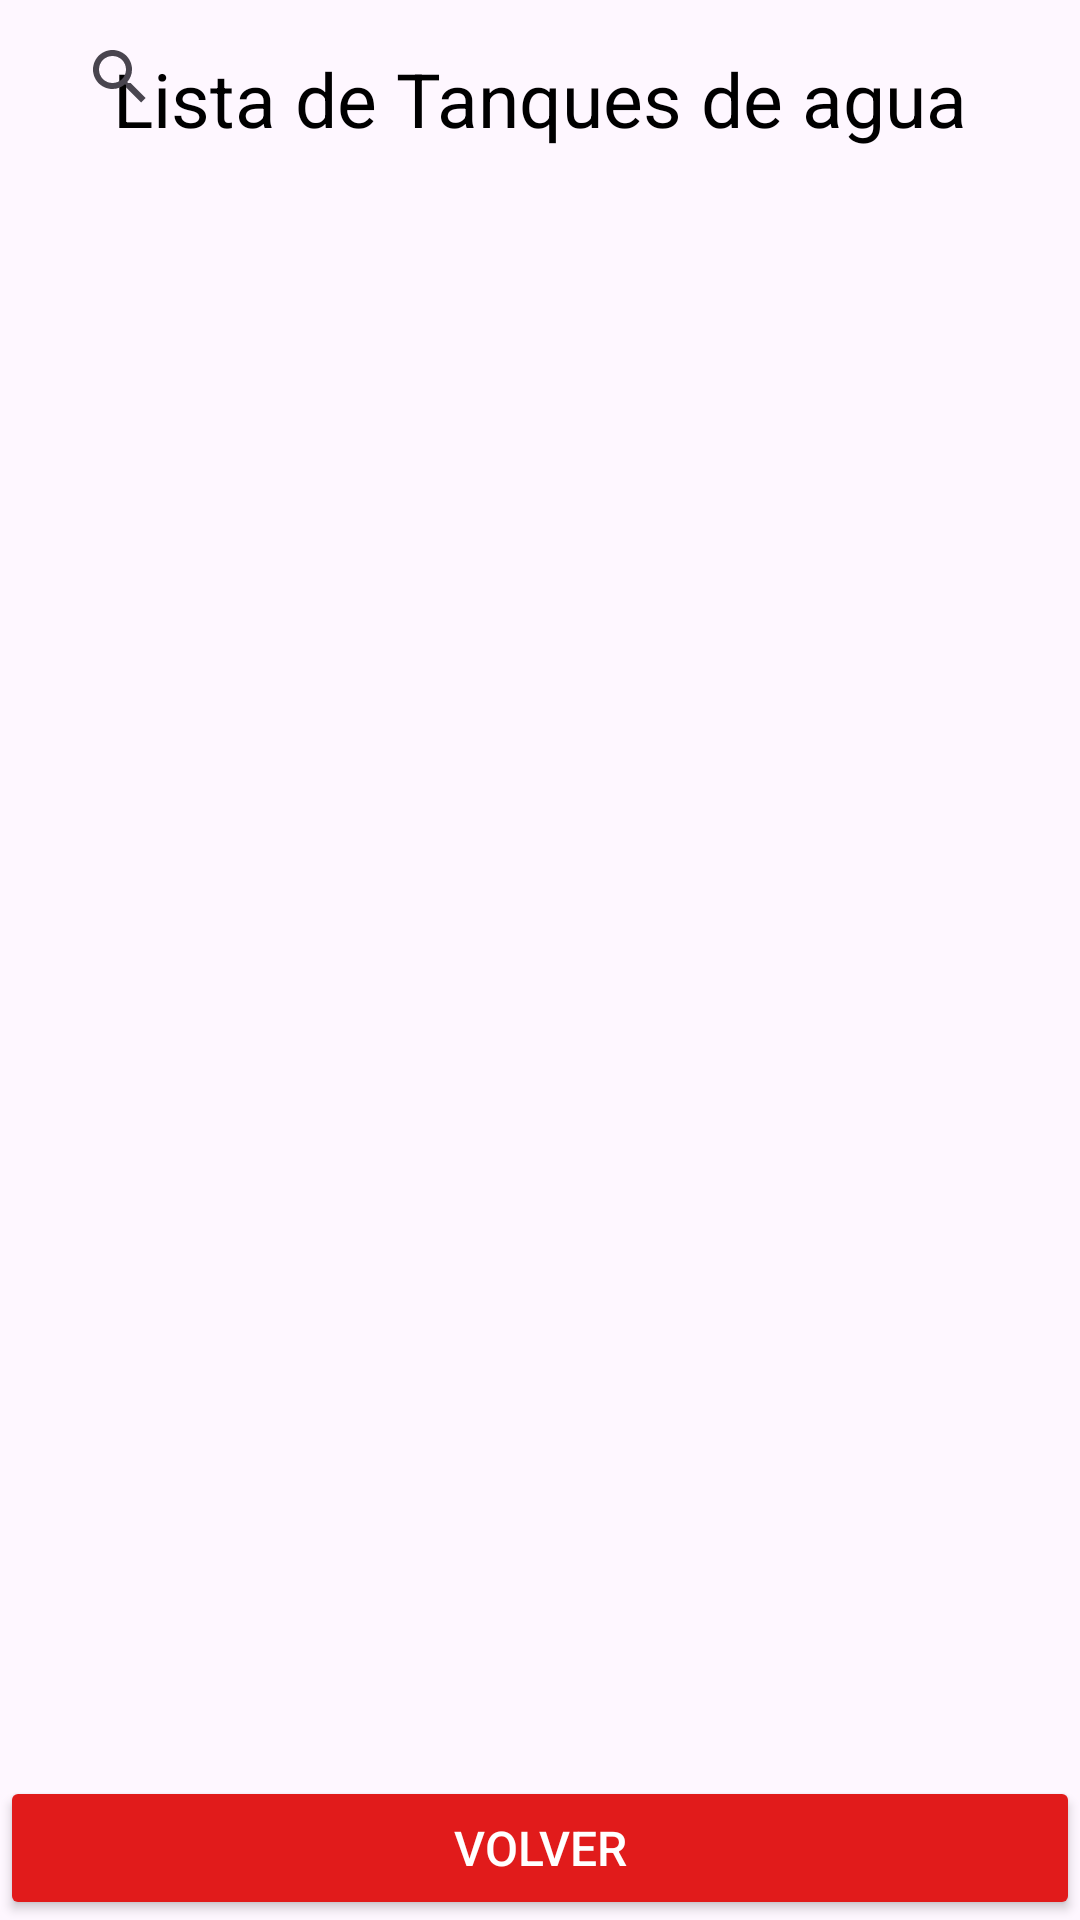

Produce the Android XML layout that renders to this screen, including the resource entries it uses.
<!-- AndroidManifest.xml: application theme Theme.Aplicacion11 -->
<!-- res/layout/activity_lista.xml -->
<?xml version="1.0" encoding="utf-8"?>
<androidx.constraintlayout.widget.ConstraintLayout xmlns:android="http://schemas.android.com/apk/res/android"
    xmlns:app="http://schemas.android.com/apk/res-auto"
    xmlns:tools="http://schemas.android.com/tools"
    android:id="@+id/main"
    android:layout_width="match_parent"
    android:layout_height="match_parent"
    android:background="@mipmap/fondo"
    tools:context=".Lista">

    <TextView
        android:id="@+id/textView"
        android:layout_width="wrap_content"
        android:layout_height="wrap_content"
        android:layout_marginStart="16dp"
        android:layout_marginTop="16dp"
        android:layout_marginEnd="16dp"
        android:text="Lista de Tanques de agua"
        android:textColor="@color/black"
        android:textSize="25sp"
        app:layout_constraintTop_toTopOf="parent"
        app:layout_constraintStart_toStartOf="parent"
        app:layout_constraintEnd_toEndOf="parent"
        tools:ignore="HardcodedText" />

    <ListView
        android:id="@+id/listTanque"
        android:layout_width="match_parent"
        android:layout_height="0dp"
        app:layout_constraintBottom_toTopOf="@+id/btnVolver"
        app:layout_constraintEnd_toEndOf="parent"
        app:layout_constraintHorizontal_bias="0.0"
        app:layout_constraintStart_toStartOf="parent"
        app:layout_constraintTop_toBottomOf="@+id/textView" />

    <TextView
        android:id="@+id/tv1"
        android:layout_width="wrap_content"
        android:layout_height="wrap_content"
        tools:layout_editor_absoluteY="702dp"
        tools:ignore="MissingConstraints" />
    <Button
        android:id="@+id/btnVolver"
        android:layout_width="0dp"
        android:layout_height="wrap_content"
        android:layout_weight="1"
        android:backgroundTint="#E11B1B"
        android:onClick="volver"
        android:text="Volver"
        android:textColor="@android:color/white"
        android:textSize="16sp"
        app:layout_constraintBottom_toBottomOf="parent"
        app:layout_constraintEnd_toEndOf="parent"
        app:layout_constraintHorizontal_bias="0.0"
        app:layout_constraintStart_toStartOf="parent"
        app:layout_constraintTop_toBottomOf="@+id/listTanque"
        tools:ignore="HardcodedText,MissingConstraints" />

    <SearchView
        android:id="@+id/txtBuscar"
        android:layout_width="0dp"
        android:layout_height="wrap_content"
        android:layout_marginStart="16dp"
        android:layout_marginEnd="16dp"
        app:layout_constraintBottom_toTopOf="@+id/listTanque"
        app:layout_constraintEnd_toEndOf="parent"
        app:layout_constraintHorizontal_bias="0.0"
        app:layout_constraintStart_toStartOf="parent"
        app:layout_constraintTop_toTopOf="parent"
        app:layout_constraintVertical_bias="1.0"></SearchView>


</androidx.constraintlayout.widget.ConstraintLayout>
<!-- resources referenced by this layout -->
<resources>
  <style name="Theme.Aplicacion11" parent="Base.Theme.Aplicacion11" />
  <style name="Base.Theme.Aplicacion11" parent="Theme.Material3.DayNight.NoActionBar">
          
          
      </style>
  <!-- not gathered from this repository: default colours our renderer supplied (Android Studio template values) -->
  <color name="black">#FF000000</color>
</resources>
